Run: headless pygame with SDL's dummy video driver; simulated clock (each Clock.tick advances the game by its frame time, no real sleeping); random seed 0; keys injected as events and as key.get_pressed() state; no mouse input.
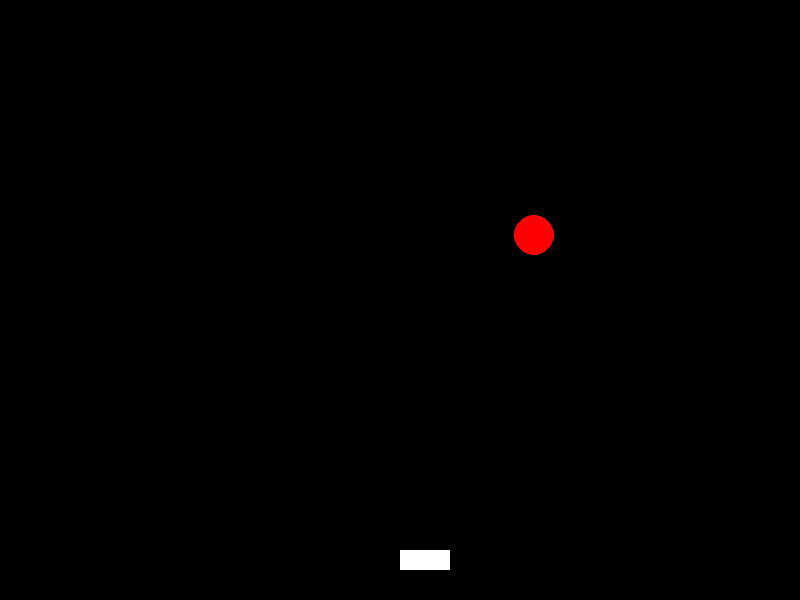
Frame 1 of 4 · flips 1–60 · no input
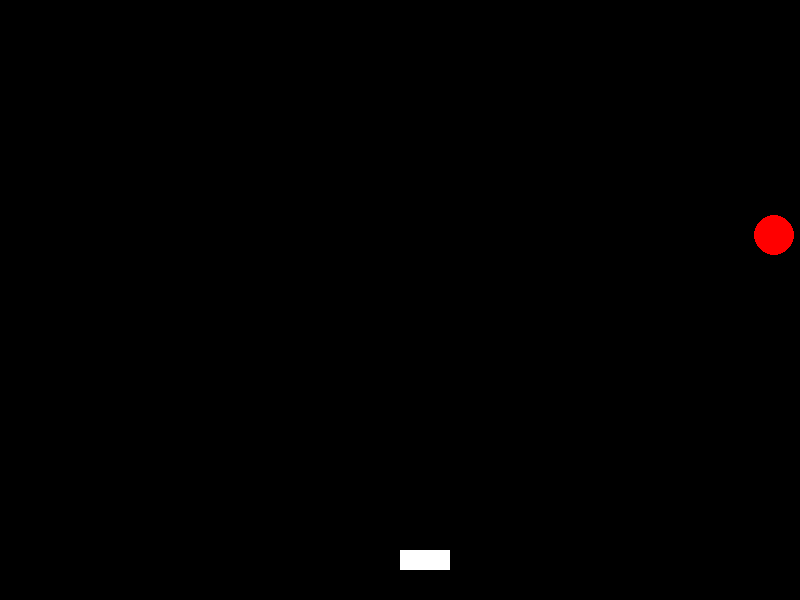
Frame 2 of 4 · flips 61–180 · tapped SPACE, RETURN · held RIGHT (→), D
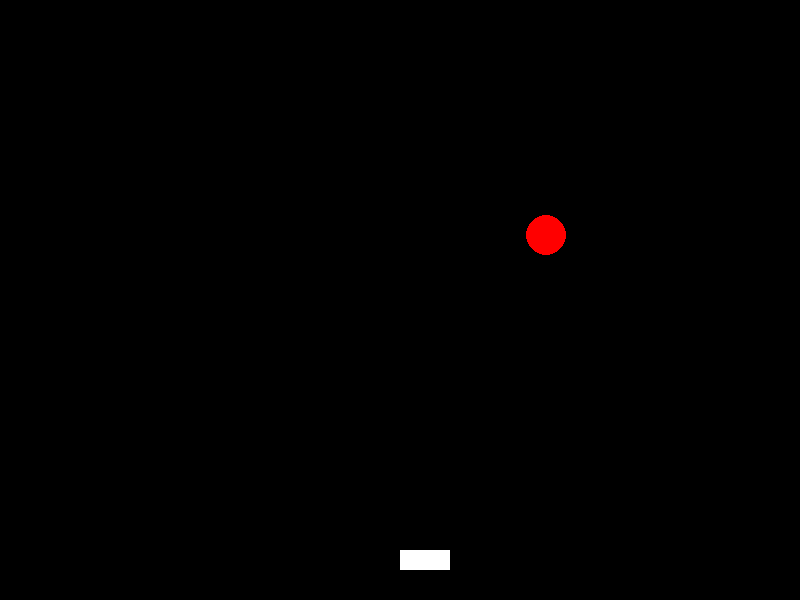
Frame 3 of 4 · flips 181–300 · held DOWN (↓), S
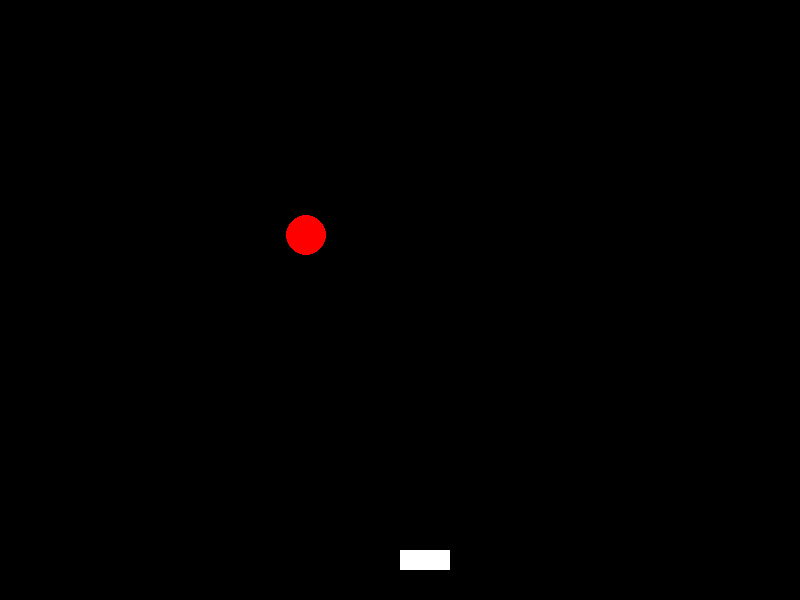
Frame 4 of 4 · flips 301–420 · held LEFT (←), A, UP (↑), W

The pygame program that drew these frames:

import pygame
import random

pygame.init()

# Game window dimensions
WIDTH, HEIGHT = 800, 600
win = pygame.display.set_mode((WIDTH, HEIGHT))
pygame.display.set_caption("Shooting Game")

# Colors
WHITE = (255, 255, 255)
RED = (255, 0, 0)
BLACK = (0, 0, 0)

# Shooter settings
shooter_pos = [WIDTH // 2, HEIGHT - 50]
shooter_speed = 5

# Target settings
target_pos = [random.randint(20, WIDTH - 20), random.randint(20, HEIGHT / 2)]
target_speed = 2
target_direction = 1

# Bullet settings
bullet_pos = []
bullet_speed = 10

clock = pygame.time.Clock()

def draw_game():
    win.fill(BLACK)
    pygame.draw.circle(win, RED, target_pos, 20)
    pygame.draw.rect(win, WHITE, (*shooter_pos, 50, 20))
    for bullet in bullet_pos:
        pygame.draw.rect(win, WHITE, (*bullet, 10, 5))
    pygame.display.update()

def move_target():
    global target_direction
    target_pos[0] += target_speed * target_direction
    if target_pos[0] >= WIDTH - 20 or target_pos[0] <= 20:
        target_direction *= -1

def shoot_bullet():
    bullet_pos.append([shooter_pos[0] + 20, shooter_pos[1]])

def move_bullets():
    for bullet in bullet_pos[:]:
        bullet[1] -= bullet_speed
        if bullet[1] < 0:
            bullet_pos.remove(bullet)

def check_collision():
    global shooter_pos, target_pos
    for bullet in bullet_pos:
        if target_pos[0] - 20 < bullet[0] < target_pos[0] + 20 and target_pos[1] - 20 < bullet[1] < target_pos[1] + 20:
            shooter_pos = [random.randint(50, WIDTH - 50), HEIGHT - 50]
            target_pos = [random.randint(20, WIDTH - 20), random.randint(20, HEIGHT / 2)]
            bullet_pos.remove(bullet)

running = True
while running:
    clock.tick(60)
    for event in pygame.event.get():
        if event.type == pygame.QUIT:
            running = False
        if event.type == pygame.KEYDOWN:
            if event.key == pygame.K_SPACE:
                shoot_bullet()

    move_target()
    move_bullets()
    check_collision()
    draw_game()

pygame.quit()
